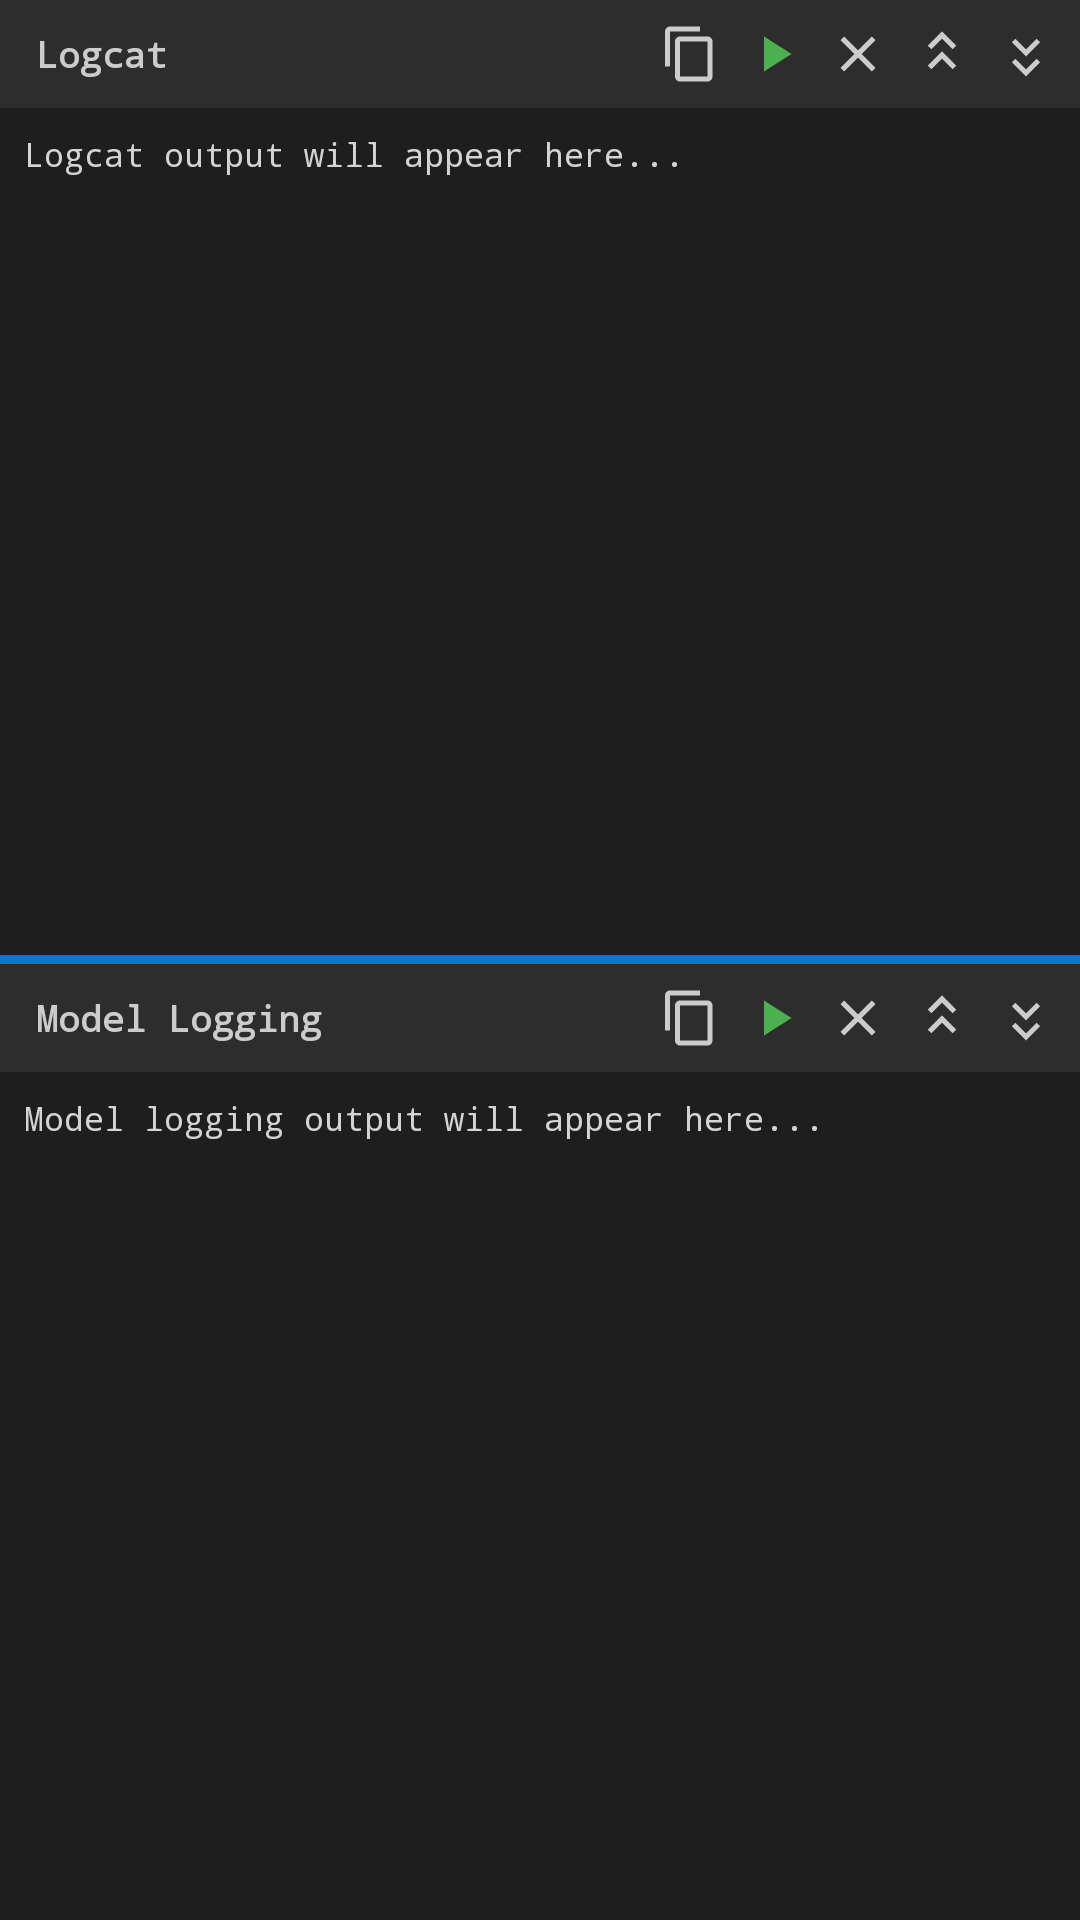

The Android layout XML behind this screen, and the referenced resources:
<!-- AndroidManifest.xml: application theme Theme.OUCAI -->
<!-- res/layout/logcat_panel.xml -->
<?xml version="1.0" encoding="utf-8"?>
<LinearLayout xmlns:android="http://schemas.android.com/apk/res/android"
    android:id="@+id/logcat_panel"
    android:layout_width="match_parent"
    android:layout_height="match_parent"
    android:orientation="vertical"
    android:visibility="visible"
    android:background="#1E1E1E">

    
    <LinearLayout
        android:layout_width="match_parent"
        android:layout_height="0dp"
        android:layout_weight="1"
        android:orientation="vertical">

        
        <LinearLayout
            android:layout_width="match_parent"
            android:layout_height="36dp"
            android:orientation="horizontal"
            android:gravity="center_vertical"
            android:background="#2D2D2D"
            android:paddingStart="12dp"
            android:paddingEnd="4dp">

            <TextView
                android:layout_width="0dp"
                android:layout_height="wrap_content"
                android:layout_weight="1"
                android:text="Logcat"
                android:textSize="12sp"
                android:textColor="#CCCCCC"
                android:textStyle="bold"
                android:typeface="monospace" />

            <ImageButton
                android:id="@+id/btn_copy_logcat"
                android:layout_width="28dp"
                android:layout_height="28dp"
                android:src="@drawable/ic_copy_24"
                android:background="@android:color/transparent"
                android:scaleType="centerInside"
                android:contentDescription="Copy Logcat"
                android:padding="4dp"
                android:tint="#CCCCCC" />

            <ImageButton
                android:id="@+id/btn_logcat_start"
                android:layout_width="28dp"
                android:layout_height="28dp"
                android:src="@drawable/ic_play_24"
                android:background="@android:color/transparent"
                android:scaleType="centerInside"
                android:contentDescription="Start/Pause Logcat"
                android:padding="4dp"
                android:tint="#4CAF50" />

            <ImageButton
                android:id="@+id/btn_logcat_clear"
                android:layout_width="28dp"
                android:layout_height="28dp"
                android:src="@drawable/ic_clear_24"
                android:background="@android:color/transparent"
                android:scaleType="centerInside"
                android:contentDescription="Clear Logs"
                android:padding="4dp"
                android:tint="#CCCCCC" />

            <ImageButton
                android:id="@+id/btn_logcat_scroll_top"
                android:layout_width="28dp"
                android:layout_height="28dp"
                android:src="@drawable/ic_chevron_double_up_24"
                android:background="@android:color/transparent"
                android:scaleType="centerInside"
                android:contentDescription="Scroll to Top"
                android:padding="4dp"
                android:tint="#CCCCCC" />

            <ImageButton
                android:id="@+id/btn_logcat_scroll_end"
                android:layout_width="28dp"
                android:layout_height="28dp"
                android:src="@drawable/ic_chevron_double_down_24"
                android:background="@android:color/transparent"
                android:scaleType="centerInside"
                android:contentDescription="Scroll to End"
                android:padding="4dp"
                android:tint="#CCCCCC" />

        </LinearLayout>

        
        <ScrollView
            android:layout_width="match_parent"
            android:layout_height="0dp"
            android:layout_weight="1"
            android:fadeScrollbars="false"
            android:scrollbarStyle="insideOverlay">

            <TextView
                android:id="@+id/logcat_output"
                android:layout_width="match_parent"
                android:layout_height="wrap_content"
                android:padding="8dp"
                android:text="Logcat output will appear here..."
                android:textSize="11sp"
                android:typeface="monospace"
                android:textColor="#D4D4D4"
                android:textIsSelectable="true"
                android:lineSpacingExtra="2sp" />

        </ScrollView>

    </LinearLayout>

    
    <View
        android:layout_width="match_parent"
        android:layout_height="3dp"
        android:background="#007ACC" />

    
    <LinearLayout
        android:layout_width="match_parent"
        android:layout_height="0dp"
        android:layout_weight="1"
        android:orientation="vertical">

        
        <LinearLayout
            android:layout_width="match_parent"
            android:layout_height="36dp"
            android:orientation="horizontal"
            android:gravity="center_vertical"
            android:background="#2D2D2D"
            android:paddingStart="12dp"
            android:paddingEnd="4dp">

            <TextView
                android:layout_width="0dp"
                android:layout_height="wrap_content"
                android:layout_weight="1"
                android:text="Model Logging"
                android:textSize="12sp"
                android:textColor="#CCCCCC"
                android:textStyle="bold"
                android:typeface="monospace" />

            <ImageButton
                android:id="@+id/btn_copy_model_log"
                android:layout_width="28dp"
                android:layout_height="28dp"
                android:src="@drawable/ic_copy_24"
                android:background="@android:color/transparent"
                android:scaleType="centerInside"
                android:contentDescription="Copy Model Log"
                android:padding="4dp"
                android:tint="#CCCCCC" />

            <ImageButton
                android:id="@+id/btn_model_log_start"
                android:layout_width="28dp"
                android:layout_height="28dp"
                android:src="@drawable/ic_play_24"
                android:background="@android:color/transparent"
                android:scaleType="centerInside"
                android:contentDescription="Start/Pause Model Log"
                android:padding="4dp"
                android:tint="#4CAF50" />

            <ImageButton
                android:id="@+id/btn_model_log_clear"
                android:layout_width="28dp"
                android:layout_height="28dp"
                android:src="@drawable/ic_clear_24"
                android:background="@android:color/transparent"
                android:scaleType="centerInside"
                android:contentDescription="Clear Model Log"
                android:padding="4dp"
                android:tint="#CCCCCC" />

            <ImageButton
                android:id="@+id/btn_model_log_scroll_top"
                android:layout_width="28dp"
                android:layout_height="28dp"
                android:src="@drawable/ic_chevron_double_up_24"
                android:background="@android:color/transparent"
                android:scaleType="centerInside"
                android:contentDescription="Scroll to Top"
                android:padding="4dp"
                android:tint="#CCCCCC" />

            <ImageButton
                android:id="@+id/btn_model_log_scroll_end"
                android:layout_width="28dp"
                android:layout_height="28dp"
                android:src="@drawable/ic_chevron_double_down_24"
                android:background="@android:color/transparent"
                android:scaleType="centerInside"
                android:contentDescription="Scroll to End"
                android:padding="4dp"
                android:tint="#CCCCCC" />

        </LinearLayout>

        
        <ScrollView
            android:layout_width="match_parent"
            android:layout_height="0dp"
            android:layout_weight="1"
            android:fadeScrollbars="false"
            android:scrollbarStyle="insideOverlay">

            <TextView
                android:id="@+id/model_log_output"
                android:layout_width="match_parent"
                android:layout_height="wrap_content"
                android:padding="8dp"
                android:text="Model logging output will appear here..."
                android:textSize="11sp"
                android:typeface="monospace"
                android:textColor="#D4D4D4"
                android:textIsSelectable="true"
                android:lineSpacingExtra="2sp" />

        </ScrollView>

    </LinearLayout>

</LinearLayout>
<!-- resources referenced by this layout -->
<resources>
  <!-- drawable ic_chevron_double_down_24 (drawable) -->
  <vector xmlns:android="http://schemas.android.com/apk/res/android"
      android:width="24dp"
      android:height="24dp"
      android:viewportWidth="24"
      android:viewportHeight="24"
      android:tint="#CCCCCC">
      <path
          android:fillColor="@android:color/white"
          android:pathData="M12,18.17L7.76,13.93 6.34,15.34 12,21 17.66,15.34 16.24,13.93zM12,10.17L7.76,5.93 6.34,7.34 12,13 17.66,7.34 16.24,5.93z"/>
  </vector>
  <!-- drawable ic_chevron_double_up_24 (drawable) -->
  <vector xmlns:android="http://schemas.android.com/apk/res/android"
      android:width="24dp"
      android:height="24dp"
      android:viewportWidth="24"
      android:viewportHeight="24"
      android:tint="#CCCCCC">
      <path
          android:fillColor="@android:color/white"
          android:pathData="M12,5.83L7.76,10.07 6.34,8.66 12,3 17.66,8.66 16.24,10.07zM12,13.83L7.76,18.07 6.34,16.66 12,11 17.66,16.66 16.24,18.07z"/>
  </vector>
  <!-- drawable ic_clear_24 (drawable) -->
  <vector xmlns:android="http://schemas.android.com/apk/res/android"
      android:width="24dp"
      android:height="24dp"
      android:viewportWidth="24"
      android:viewportHeight="24"
      android:tint="#CCCCCC">
      <path
          android:fillColor="@android:color/white"
          android:pathData="M19,6.41L17.59,5 12,10.59 6.41,5 5,6.41 10.59,12 5,17.59 6.41,19 12,13.41 17.59,19 19,17.59 13.41,12z"/>
  </vector>
  <!-- drawable ic_copy_24 (drawable) -->
  <vector xmlns:android="http://schemas.android.com/apk/res/android"
      android:width="24dp"
      android:height="24dp"
      android:viewportWidth="24"
      android:viewportHeight="24"
      android:tint="?attr/colorOnSurfaceVariant">
      <path
          android:fillColor="@android:color/white"
          android:pathData="M16,1H4c-1.1,0 -2,0.9 -2,2v14h2V3h12V1zM19,5H8c-1.1,0 -2,0.9 -2,2v14c0,1.1 0.9,2 2,2h11c1.1,0 2,-0.9 2,-2V7c0,-1.1 -0.9,-2 -2,-2zM19,21H8V7h11v14z"/>
  </vector>
  <!-- drawable ic_play_24 (drawable) -->
  <vector xmlns:android="http://schemas.android.com/apk/res/android"
      android:width="24dp"
      android:height="24dp"
      android:viewportWidth="24"
      android:viewportHeight="24"
      android:tint="#CCCCCC">
      <path
          android:fillColor="@android:color/white"
          android:pathData="M8,5v14l11,-7z"/>
  </vector>
  <style name="Theme.OUCAI" parent="Base.Theme.OUCAI" />
  <style name="Base.Theme.OUCAI" parent="Theme.Material3.DayNight.NoActionBar">
          
          <item name="colorPrimary">@color/oucai_primary</item>
          <item name="colorOnPrimary">@color/white</item>
          <item name="colorSurface">@color/oucai_secondary</item>
          <item name="colorOnSurface">@color/black</item>
          
          <item name="android:colorBackground">@color/oucai_secondary</item>
      </style>
  <color name="oucai_primary">#000000</color>
  <color name="white">#FFFFFFFF</color>
  <color name="oucai_secondary">#161616</color>
  <color name="black">#FF000000</color>
</resources>
